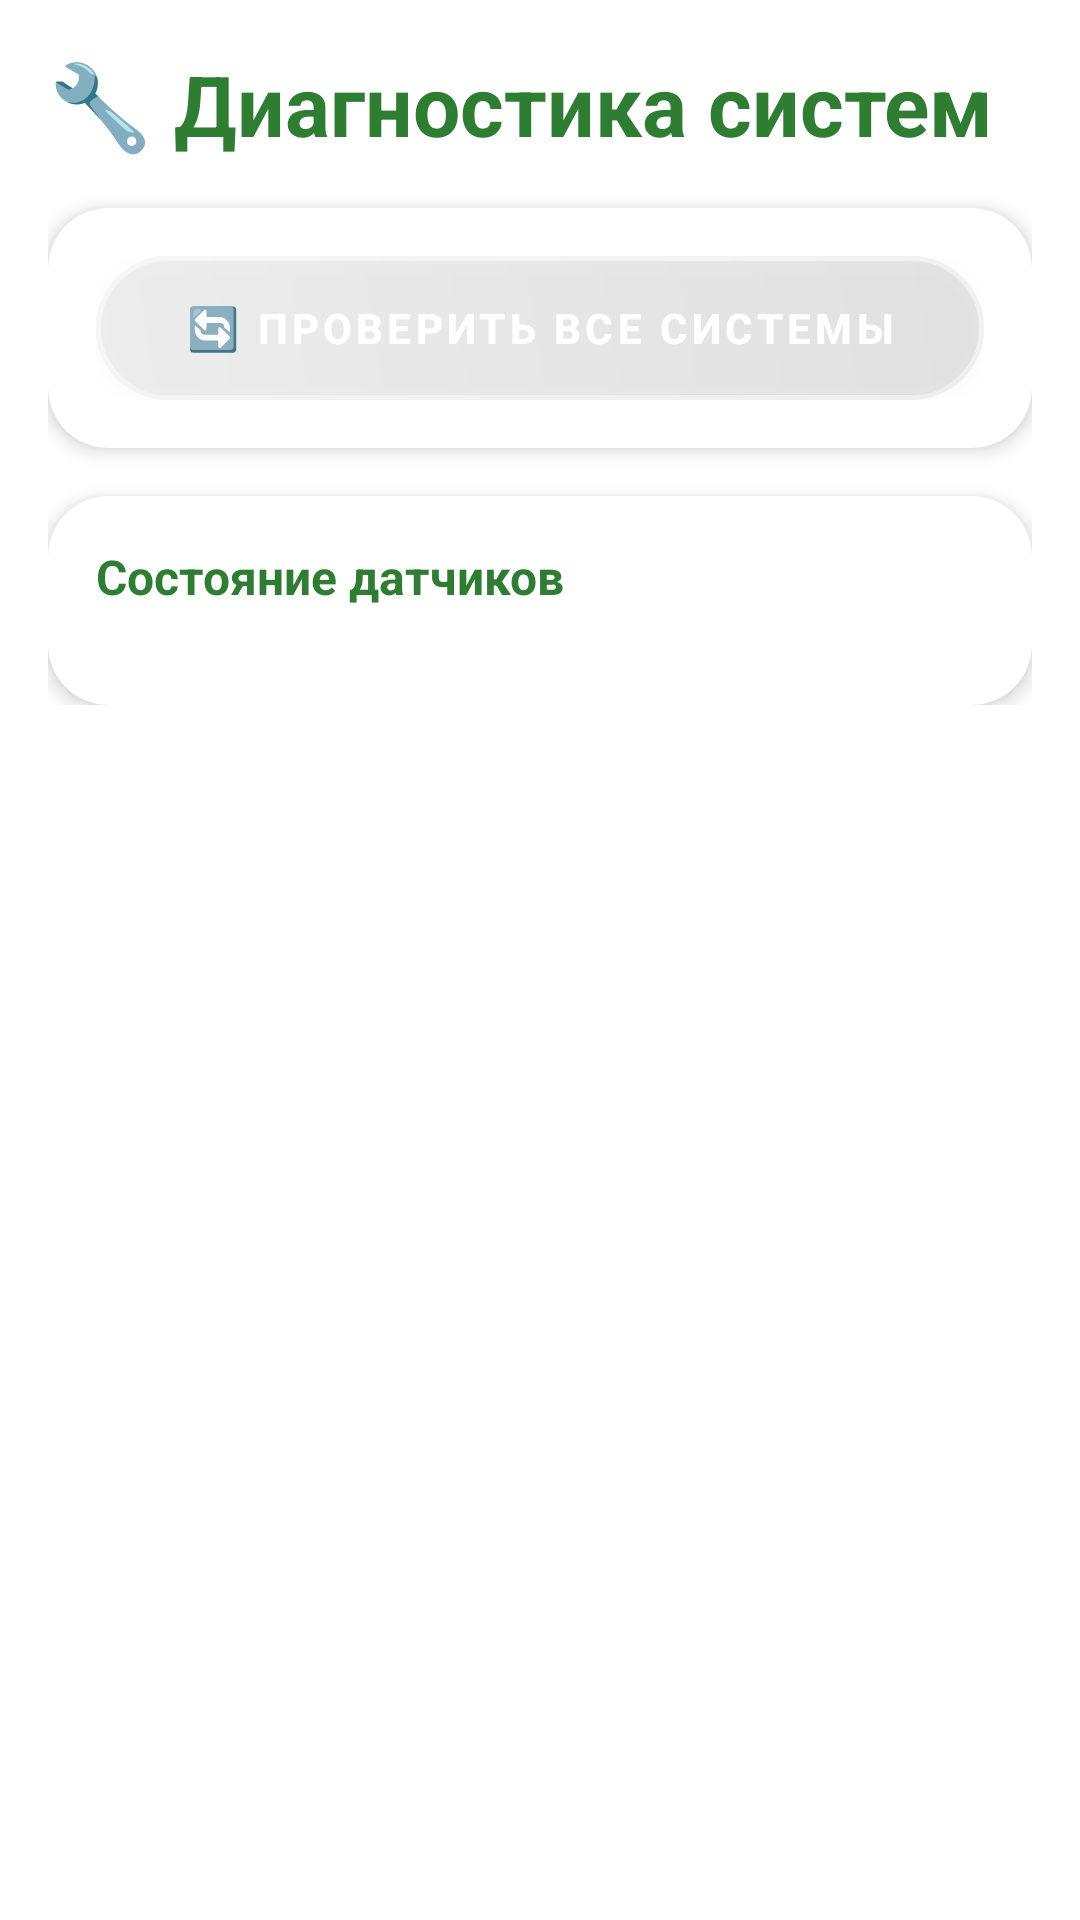

Produce the Android XML layout that renders to this screen, including the resource entries it uses.
<!-- AndroidManifest.xml: application theme Theme.SmartCoop -->
<!-- res/layout/fragment_errors.xml -->
<?xml version="1.0" encoding="utf-8"?>
<ScrollView xmlns:android="http://schemas.android.com/apk/res/android"
    xmlns:app="http://schemas.android.com/apk/res-auto"
    android:layout_width="match_parent"
    android:layout_height="match_parent"
    android:background="@drawable/gradient_bg"
    android:padding="16dp">

    <LinearLayout
        android:layout_width="match_parent"
        android:layout_height="wrap_content"
        android:orientation="vertical">

        <TextView
            android:layout_width="wrap_content"
            android:layout_height="wrap_content"
            android:text="@string/fragment_errors"
            android:textSize="28sp"
            android:textStyle="bold"
            android:textColor="#2E7D32"
            android:layout_marginBottom="16dp" />

        
        <androidx.cardview.widget.CardView
            android:layout_width="match_parent"
            android:layout_height="wrap_content"
            app:cardCornerRadius="20dp"
            app:cardElevation="4dp"
            android:layout_marginBottom="16dp"
            android:background="#FFFFFF">

            <LinearLayout
                android:layout_width="match_parent"
                android:layout_height="wrap_content"
                android:orientation="vertical"
                android:padding="16dp">

                <Button
                    android:id="@+id/checkAllBtn"
                    android:layout_width="match_parent"
                    android:layout_height="48dp"
                    android:text="@string/check_all_systems"
                    android:textSize="14sp"
                    android:textStyle="bold"
                    android:textColor="#FFFFFF"
                    android:background="@drawable/btn_glass"
                    android:stateListAnimator="@null"
                    android:elevation="4dp"
                    android:letterSpacing="0.1" />

            </LinearLayout>
        </androidx.cardview.widget.CardView>

        
        <androidx.cardview.widget.CardView
            android:layout_width="match_parent"
            android:layout_height="wrap_content"
            app:cardCornerRadius="20dp"
            app:cardElevation="4dp"
            android:background="#FFFFFF">

            <LinearLayout
                android:layout_width="match_parent"
                android:layout_height="wrap_content"
                android:orientation="vertical"
                android:padding="16dp">

                <TextView
                    android:layout_width="wrap_content"
                    android:layout_height="wrap_content"
                    android:text="@string/sensor_status"
                    android:textSize="16sp"
                    android:textStyle="bold"
                    android:textColor="#2E7D32"
                    android:layout_marginBottom="16dp" />

                <LinearLayout
                    android:id="@+id/errorsContainer"
                    android:layout_width="match_parent"
                    android:layout_height="wrap_content"
                    android:orientation="vertical" />

            </LinearLayout>
        </androidx.cardview.widget.CardView>

    </LinearLayout>
</ScrollView>
<!-- resources referenced by this layout -->
<resources>
  <!-- drawable btn_glass (drawable) -->
  <?xml version="1.0" encoding="utf-8"?>
  <layer-list xmlns:android="http://schemas.android.com/apk/res/android">
  
      
      <item>
          <shape>
              <solid android:color="#20000000"/>
              <corners android:radius="40dp"/>
          </shape>
      </item>
  
      
      <item android:bottom="2dp">
          <shape>
              <solid android:color="#33FFFFFF"/>
              <corners android:radius="40dp"/>
          </shape>
      </item>
  
      
      <item>
          <shape>
              <gradient
                  android:startColor="#60FFFFFF"
                  android:endColor="#00FFFFFF"
                  android:angle="45"/>
              <corners android:radius="40dp"/>
          </shape>
      </item>
  
      
      <item>
          <shape>
              <stroke android:width="1.5dp" android:color="#80FFFFFF"/>
              <corners android:radius="40dp"/>
          </shape>
      </item>
  
  </layer-list>
  <string name="check_all_systems">🔄 Проверить все системы</string>
  <string name="fragment_errors">🔧 Диагностика систем</string>
  <string name="sensor_status">Состояние датчиков</string>
  <style name="Theme.SmartCoop" parent="Theme.MaterialComponents.DayNight.NoActionBar">
          <item name="colorPrimary">#4CAF50</item>
          <item name="colorPrimaryVariant">#2E7D32</item>
          <item name="colorOnPrimary">#FFFFFF</item>
          <item name="colorSecondary">#FF9800</item>
          <item name="colorSecondaryVariant">#F57C00</item>
          <item name="colorOnSecondary">#FFFFFF</item>
          <item name="android:windowBackground">@drawable/gradient_bg</item>
          <item name="android:statusBarColor">#2E7D32</item>
      </style>
</resources>
